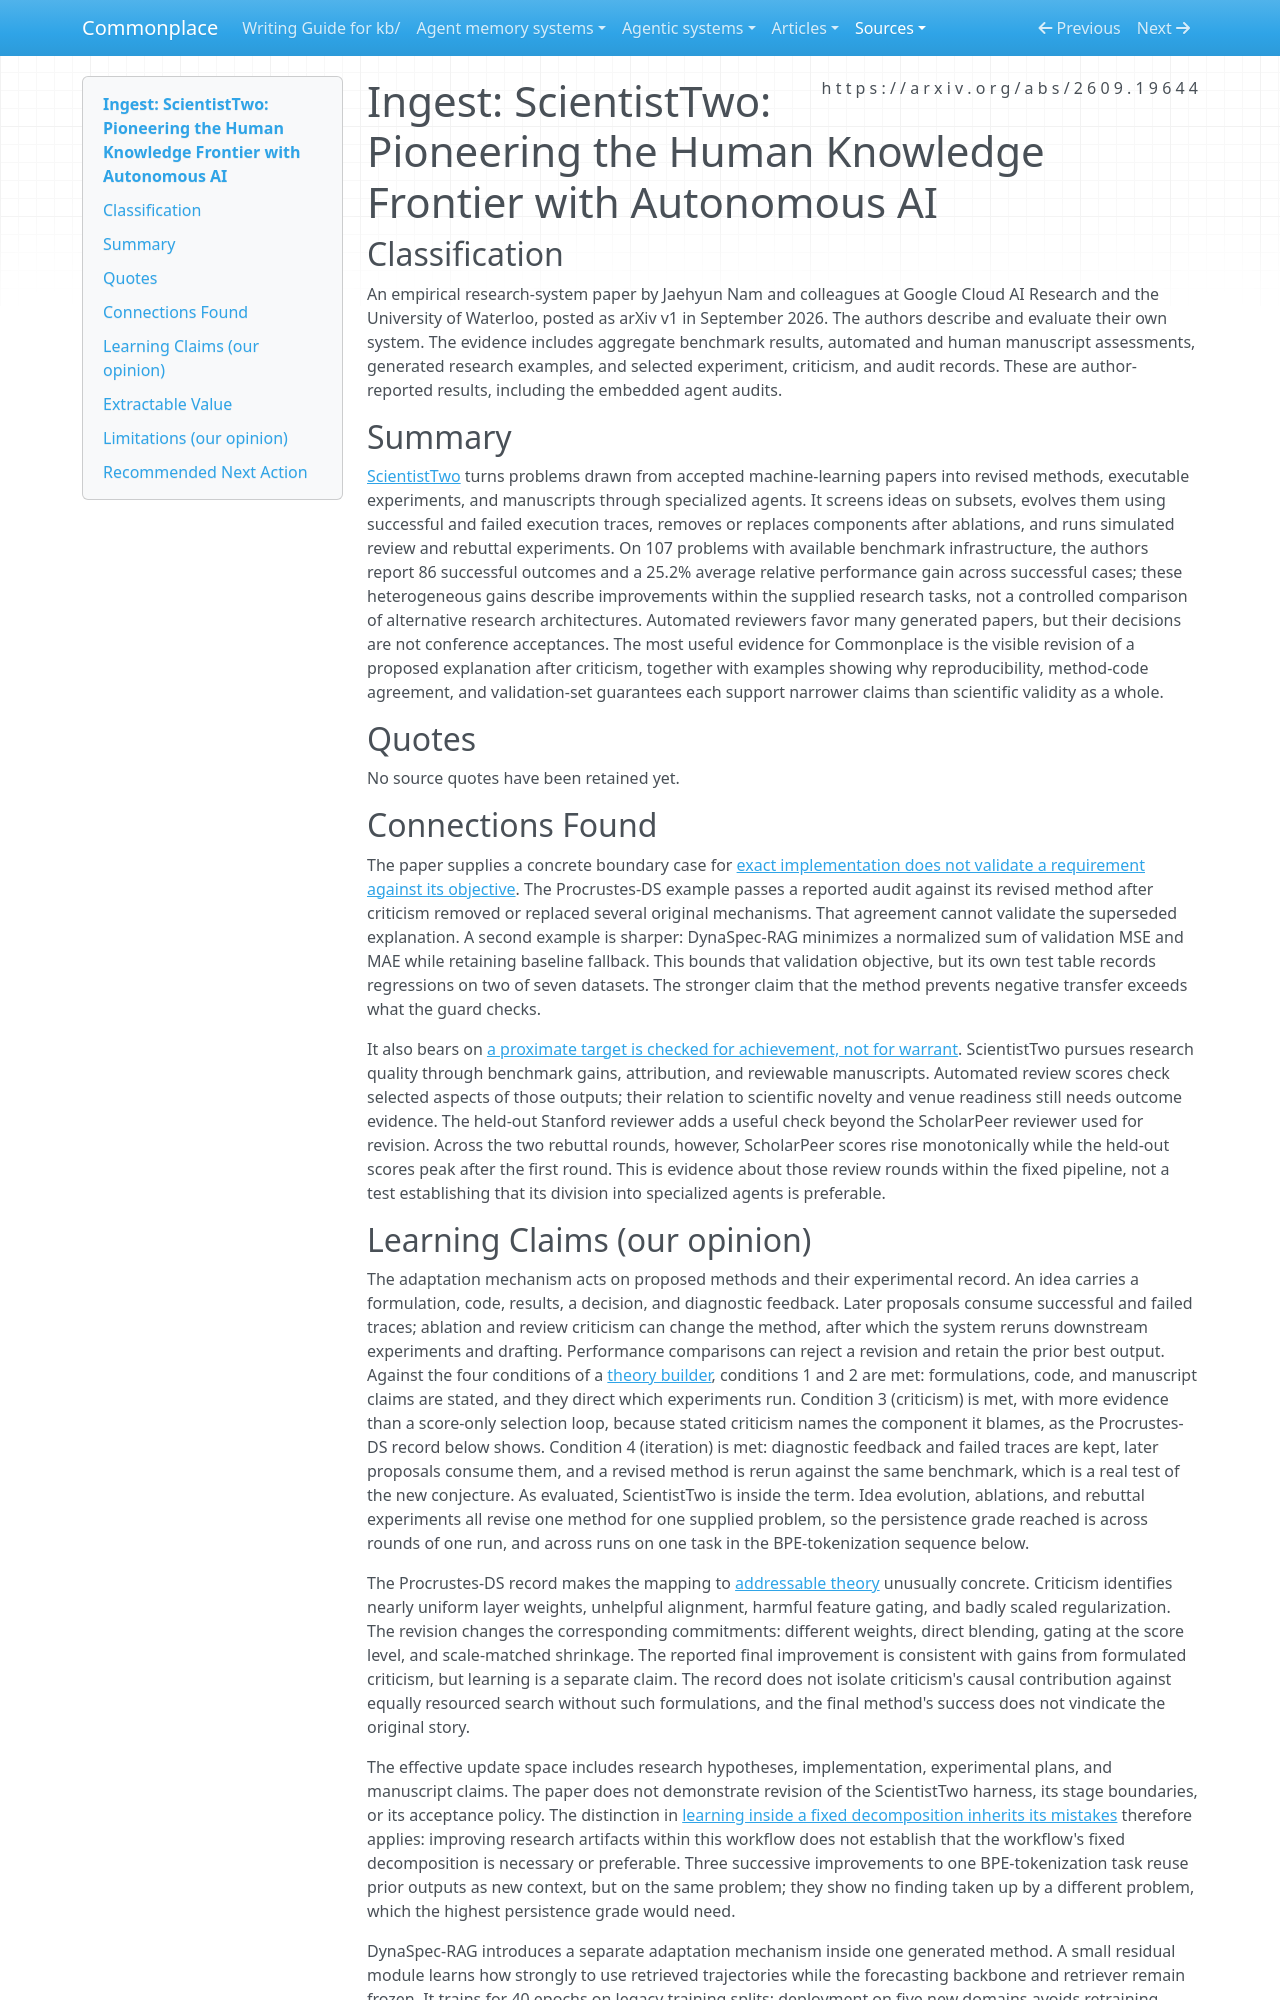

repository: zby/commonplace · page: sources/scientisttwo-autonomous-ai-research.ingest/index.html · generator: mkdocs

---
description: "ScientistTwo revises research methods through experiments and criticism; its reported gains and audits distinguish successful revision from validation of an original explanation."
type: types/ingest-report.md
source: https://arxiv.org/abs/2609.19644
captured: "2026-09-25"
ingested: "2026-09-25"
capture: pdftotext+tesseract
capture_scope: full-source
genre: scientific-paper
snapshot_sha256: 40d0e0aec4ce559576649a7d6957df1cfe86c5c7fb9af9262a6d483de6e728c3
domains: [autonomous-research, theory-building, evaluation, method-code-alignment]
learning_claims: true
---

# Ingest: ScientistTwo: Pioneering the Human Knowledge Frontier with Autonomous AI

## Classification

An empirical research-system paper by Jaehyun Nam and colleagues at Google Cloud AI Research and the University of Waterloo, posted as arXiv v1 in September 2026. The authors describe and evaluate their own system. The evidence includes aggregate benchmark results, automated and human manuscript assessments, generated research examples, and selected experiment, criticism, and audit records. These are author-reported results, including the embedded agent audits.

## Summary

[ScientistTwo](https://arxiv.org/abs/2609.19644) turns problems drawn from accepted machine-learning papers into revised methods, executable experiments, and manuscripts through specialized agents. It screens ideas on subsets, evolves them using successful and failed execution traces, removes or replaces components after ablations, and runs simulated review and rebuttal experiments. On 107 problems with available benchmark infrastructure, the authors report 86 successful outcomes and a 25.2% average relative performance gain across successful cases; these heterogeneous gains describe improvements within the supplied research tasks, not a controlled comparison of alternative research architectures. Automated reviewers favor many generated papers, but their decisions are not conference acceptances. The most useful evidence for Commonplace is the visible revision of a proposed explanation after criticism, together with examples showing why reproducibility, method-code agreement, and validation-set guarantees each support narrower claims than scientific validity as a whole.

## Quotes

No source quotes have been retained yet.

## Connections Found

The paper supplies a concrete boundary case for [exact implementation does not validate a requirement against its objective](../theory/exact-implementation-does-not-validate-a-requirement.md). The Procrustes-DS example passes a reported audit against its revised method after criticism removed or replaced several original mechanisms. That agreement cannot validate the superseded explanation. A second example is sharper: DynaSpec-RAG minimizes a normalized sum of validation MSE and MAE while retaining baseline fallback. This bounds that validation objective, but its own test table records regressions on two of seven datasets. The stronger claim that the method prevents negative transfer exceeds what the guard checks.

It also bears on [a proximate target is checked for achievement, not for warrant](../theory/a-proximate-target-is-checked-for-achievement-not-for-warrant.md). ScientistTwo pursues research quality through benchmark gains, attribution, and reviewable manuscripts. Automated review scores check selected aspects of those outputs; their relation to scientific novelty and venue readiness still needs outcome evidence. The held-out Stanford reviewer adds a useful check beyond the ScholarPeer reviewer used for revision. Across the two rebuttal rounds, however, ScholarPeer scores rise monotonically while the held-out scores peak after the first round. This is evidence about those review rounds within the fixed pipeline, not a test establishing that its division into specialized agents is preferable.
